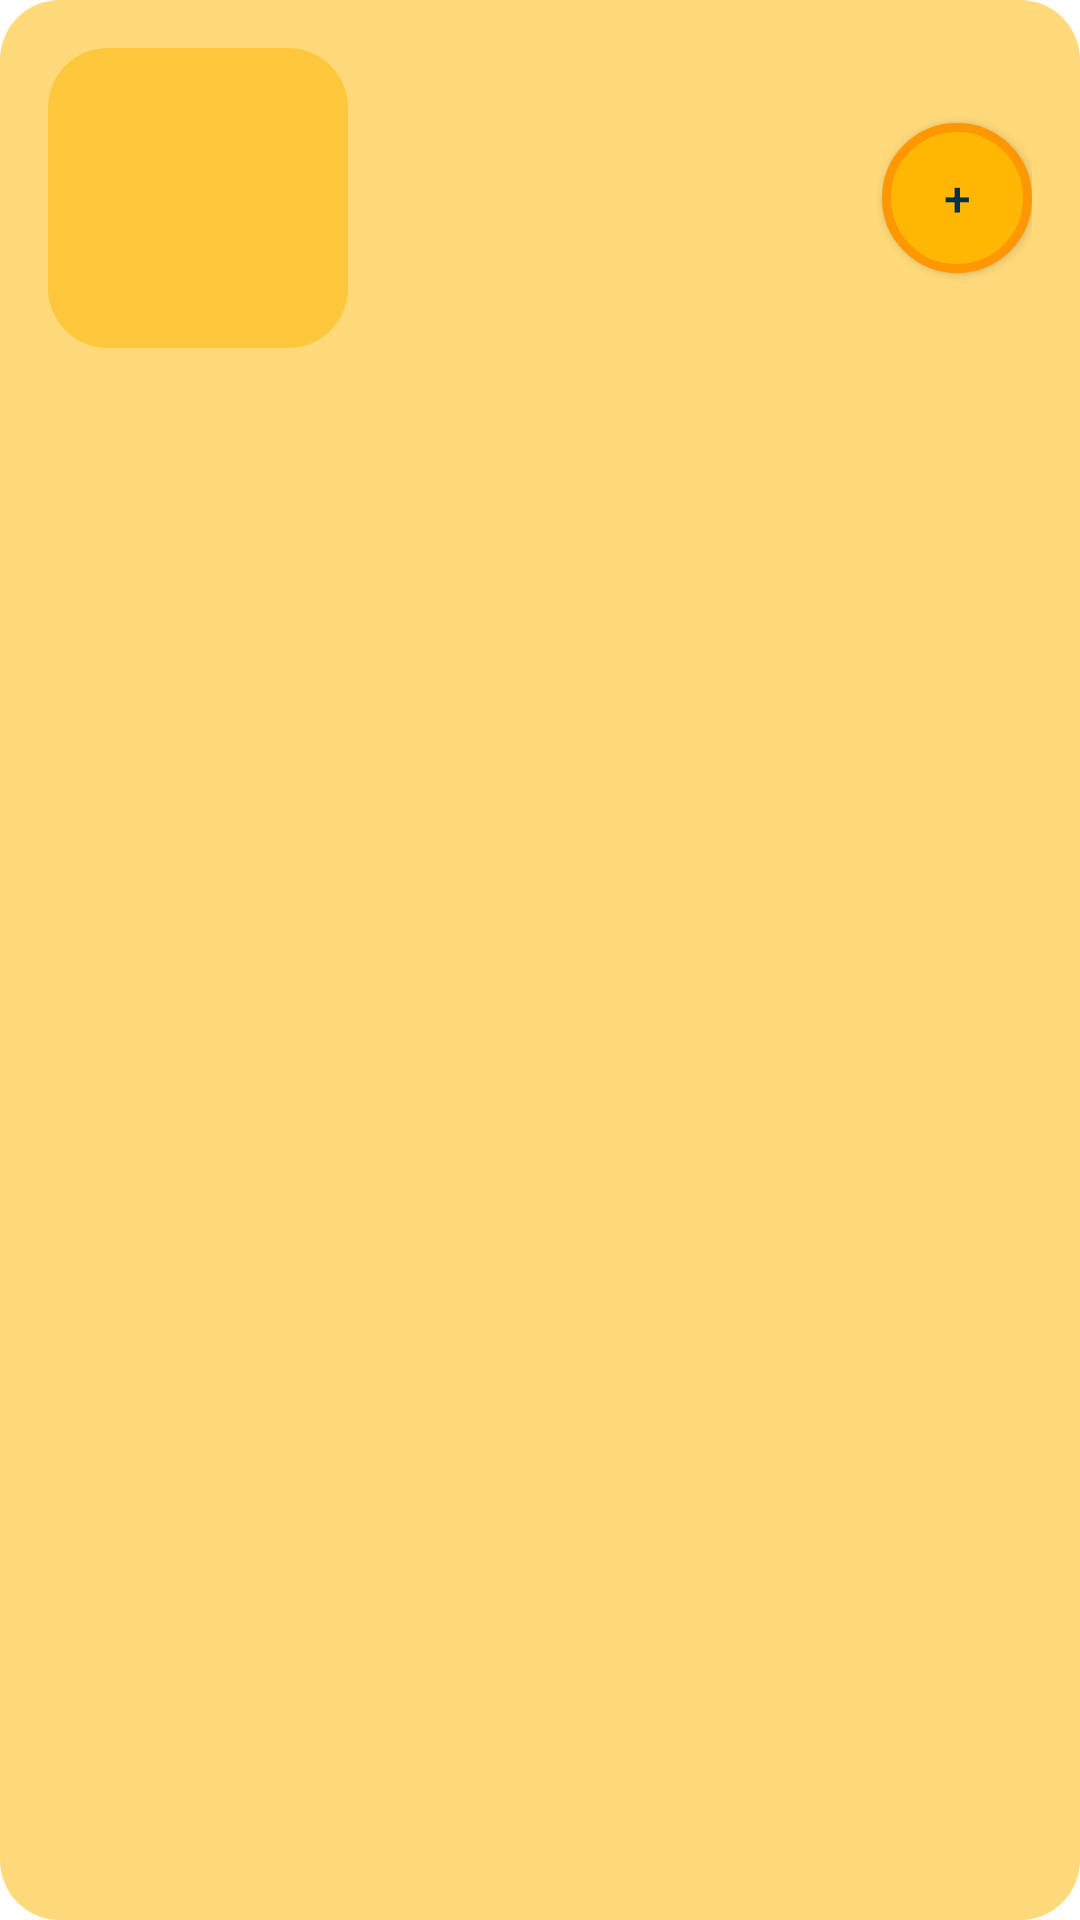

This screen was rendered from an Android layout file. Write that file and the resources it references.
<!-- AndroidManifest.xml: application theme Theme.MyApplic04 -->
<!-- res/layout/list_pizza_item.xml -->
<?xml version="1.0" encoding="utf-8"?>
<LinearLayout
    xmlns:android="http://schemas.android.com/apk/res/android"
    xmlns:tools="http://schemas.android.com/tools"
    android:layout_width="match_parent"
    android:layout_height="wrap_content"
    android:orientation="vertical"
    android:background="@drawable/layout_bg"
    android:padding="16dp">

    <LinearLayout
        android:layout_width="match_parent"
        android:layout_height="wrap_content"
        android:orientation="horizontal"
        tools:ignore="UselessParent">

        <LinearLayout
            android:layout_width="wrap_content"
            android:layout_height="wrap_content">

            <ImageView
                android:background="@drawable/layout_bg"
                android:id="@+id/imagePizza"
                android:layout_width="100dp"
                android:layout_height="100dp"
                android:src="@drawable/pizza"
                android:scaleType="centerCrop"
                tools:ignore="ContentDescription" />
            <LinearLayout
                android:layout_width="0dp"
                android:layout_height="match_parent"
                android:layout_weight="1"
                android:orientation="vertical"
                android:gravity="start"
                android:layout_marginStart="16dp">

                <LinearLayout
                    android:layout_width="wrap_content"
                    android:layout_height="wrap_content"
                    android:orientation="vertical">
                <TextView
                    android:id="@+id/textTitle"
                    android:layout_width="wrap_content"
                    android:layout_height="wrap_content"
                    android:text=""
                    android:textColor="@color/pizza_item_clr"

                    android:textSize="18sp"
                    android:textStyle="bold" />

                <TextView
                    android:id="@+id/textDescription"
                    android:layout_width="450px"
                    android:layout_height="100px"
                    android:textColor="@color/pizza_item_clr"
                    android:text=""
                    android:textSize="16sp"
                    tools:ignore="PxUsage,VisualLintBounds" />
                </LinearLayout>
                <LinearLayout
                    android:layout_gravity="start"
                    android:layout_width="match_parent"
                    android:layout_height="match_parent"
                    android:gravity="bottom">

                    <TextView
                        android:id="@+id/price"
                        android:layout_width="wrap_content"
                        android:layout_height="wrap_content"
                        android:text=""
                        android:textColor="@color/pizza_item_clr"
                        android:textSize="20sp"
                        tools:ignore="TextSizeCheck,VisualLintBounds"></TextView>


                </LinearLayout>
        </LinearLayout>

    </LinearLayout>

        <LinearLayout
            android:layout_width="match_parent"
            android:layout_height="match_parent"
            android:orientation="horizontal"
            android:gravity="end">
            <androidx.appcompat.widget.AppCompatButton
                android:id="@+id/buttonAdd"
                android:layout_gravity="center"
                android:layout_width="150px"
                android:layout_height="150px"
                android:background="@drawable/rounded_button"
                android:text="@string/add"
                android:textColor="@color/pizza_item_clr"
                android:textSize="16sp"
                tools:ignore="PxUsage,VisualLintBounds" />
        </LinearLayout>

</LinearLayout>
</LinearLayout>
<!-- resources referenced by this layout -->
<resources>
  <color name="pizza_item_clr">#023047</color>
  <!-- drawable layout_bg (drawable) -->
  <?xml version="1.0" encoding="UTF-8"?>
  <shape xmlns:android="http://schemas.android.com/apk/res/android">
      <solid android:color="@color/pizza_item_background"/>
      <stroke android:width="0dp" android:color="@color/black" />
      <corners android:radius="20dp"/>
      <padding android:left="0dp" android:top="0dp" android:right="0dp" android:bottom="0dp" />
  </shape>
  <!-- drawable rounded_button (drawable) -->
  <?xml version="1.0" encoding="UTF-8"?>
  <shape xmlns:android="http://schemas.android.com/apk/res/android">
      <solid android:color="@color/addBtn"/>
      <stroke android:width="3dp" android:color="@color/addBtnStroke" />
      <corners android:radius="360dp"/>
      <padding android:left="0dp" android:top="0dp" android:right="0dp" android:bottom="0dp" />
  </shape>
  <string name="add">+</string>
  <style name="Theme.MyApplic04" parent="Theme.MaterialComponents.DayNight.DarkActionBar">
          
          <item name="colorPrimary">@color/purple_500</item>
          <item name="colorPrimaryVariant">@color/purple_700</item>
          <item name="colorOnPrimary">@color/white</item>
          
          <item name="colorSecondary">@color/teal_200</item>
          <item name="colorSecondaryVariant">@color/teal_700</item>
          <item name="colorOnSecondary">@color/black</item>
          
          <item name="android:statusBarColor">?attr/colorPrimaryVariant</item>
          
      </style>
  <color name="pizza_item_background">#86FFB703</color>
  <color name="black">#FF000000</color>
  <color name="addBtn">#FFB703</color>
  <color name="addBtnStroke">#FF9800</color>
  <color name="purple_500">#FF6200EE</color>
  <color name="purple_700">#FF3700B3</color>
  <color name="white">#FFFFFFFF</color>
  <color name="teal_200">#FF03DAC5</color>
  <color name="teal_700">#FF018786</color>
</resources>
